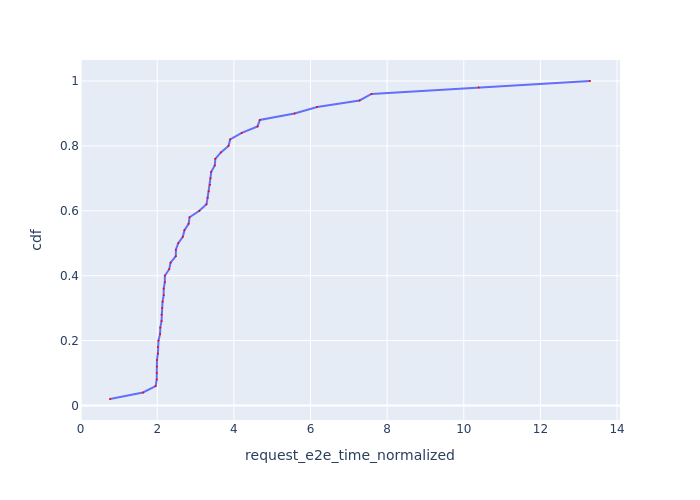

The data file committed next to this chart (first rows):
Request Id, request_e2e_time_normalized, cdf
0_49, 0.7657, 0.02
0_16, 1.627, 0.04
0_10, 1.957, 0.06
0_11, 1.986, 0.08
0_13, 1.987, 0.1
0_15, 1.99, 0.12
0_19, 1.991, 0.14
0_1, 2.016, 0.16
0_12, 2.017, 0.18
0_5, 2.031, 0.2
0_6, 2.073, 0.22
0_3, 2.079, 0.24
0_18, 2.111, 0.26
0_7, 2.111, 0.28
0_21, 2.128, 0.3
0_2, 2.138, 0.32
0_17, 2.167, 0.34
0_9, 2.168, 0.36
0_0, 2.197, 0.38
0_20, 2.197, 0.4
0_4, 2.312, 0.42
0_22, 2.346, 0.44
0_8, 2.483, 0.46
0_35, 2.485, 0.48
0_14, 2.546, 0.5
0_40, 2.667, 0.52
0_31, 2.709, 0.54
0_37, 2.818, 0.56
0_48, 2.842, 0.58
0_43, 3.099, 0.6
0_46, 3.283, 0.62
0_32, 3.313, 0.64
0_23, 3.342, 0.66
0_29, 3.375, 0.68
0_38, 3.387, 0.7
0_27, 3.408, 0.72
0_30, 3.501, 0.74
0_24, 3.515, 0.76
0_26, 3.66, 0.78
0_44, 3.859, 0.8
0_28, 3.902, 0.82
0_45, 4.204, 0.84
0_33, 4.617, 0.86
0_25, 4.676, 0.88
0_41, 5.583, 0.9
0_39, 6.172, 0.92
0_34, 7.28, 0.94
0_36, 7.591, 0.96
0_42, 10.39, 0.98
0_47, 13.29, 1.0
